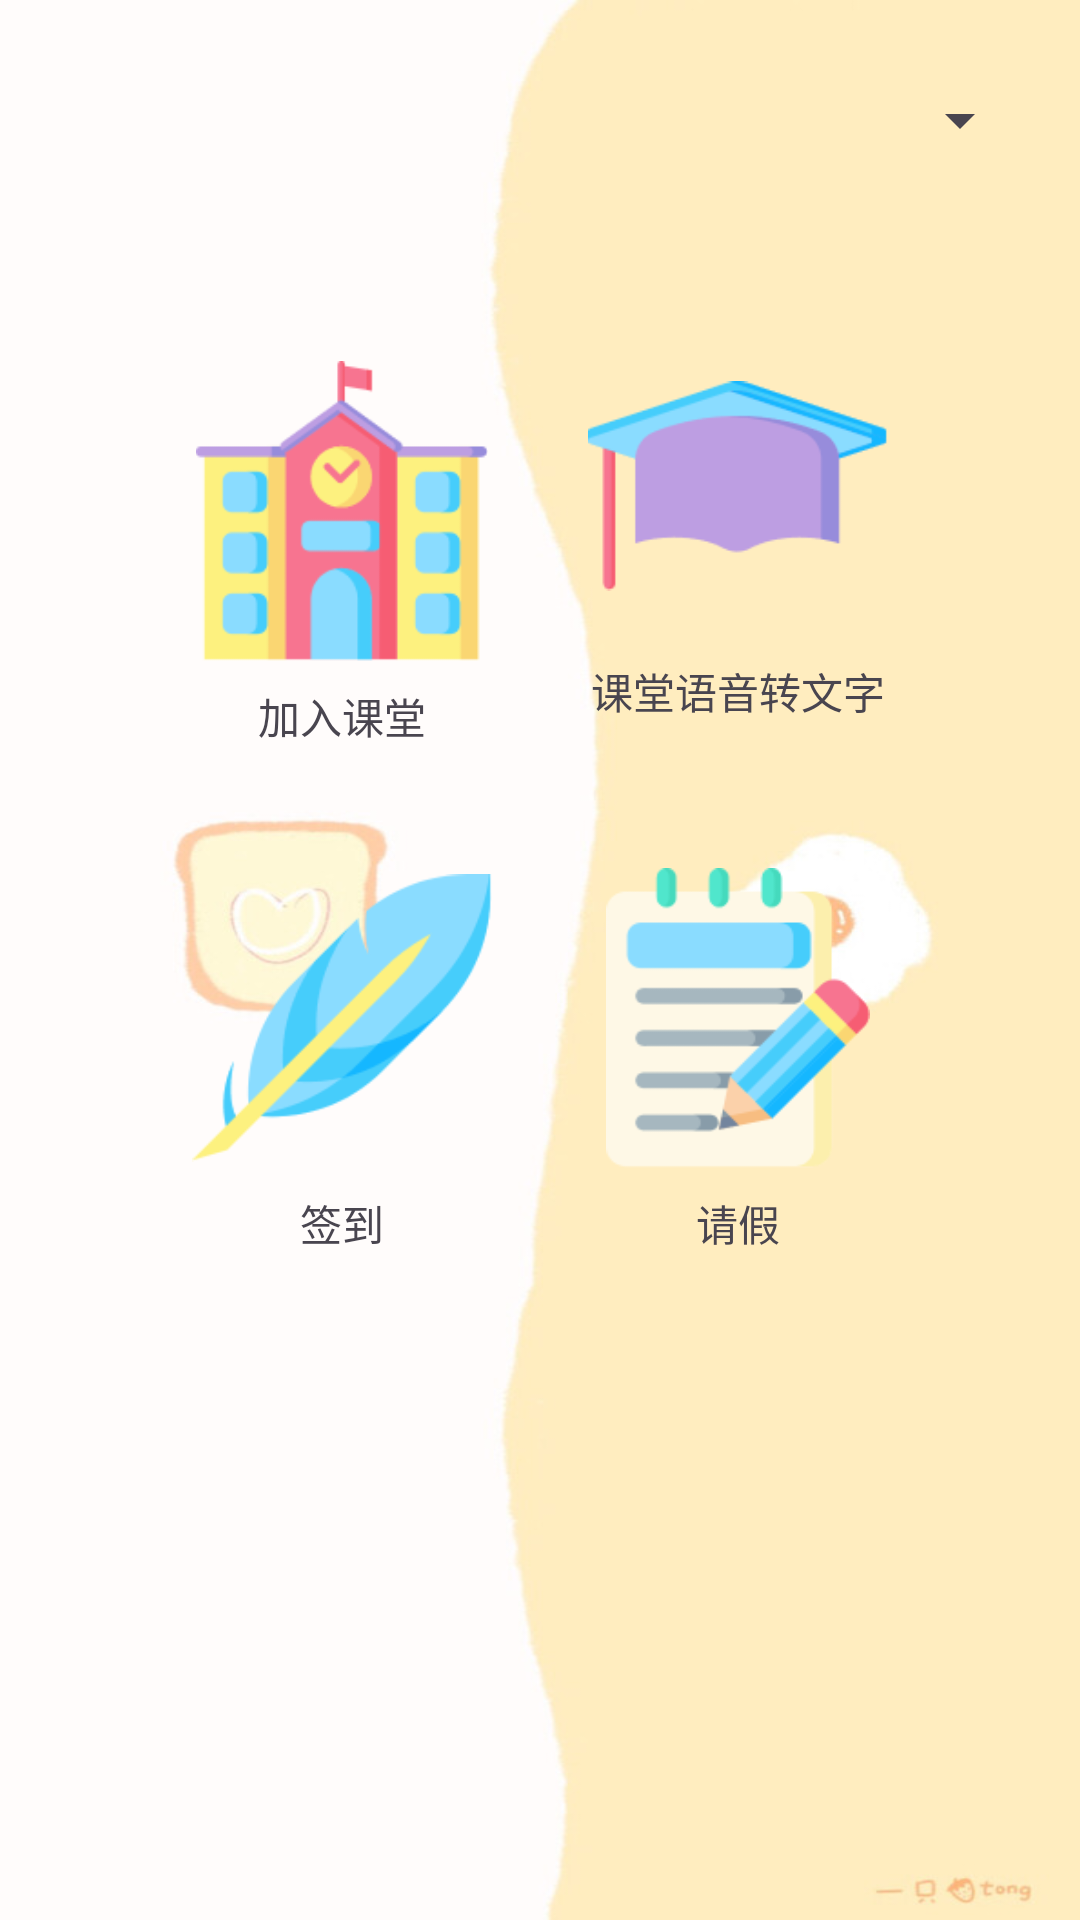

Write the Android layout XML for this screen, with the resource values it uses.
<!-- AndroidManifest.xml: application theme Theme.AIEducation -->
<!-- res/layout/activity_course.xml -->
<?xml version="1.0" encoding="utf-8"?>
<LinearLayout xmlns:android="http://schemas.android.com/apk/res/android"
    xmlns:app="http://schemas.android.com/apk/res-auto"
    xmlns:tools="http://schemas.android.com/tools"
    android:layout_width="match_parent"
    android:layout_height="match_parent"
    android:orientation="vertical"
    android:padding="16dp"
    android:background="@drawable/course_page"
    tools:context=".activity.CourseActivity">

    <Spinner
        android:id="@+id/spinnerCourses"
        android:layout_width="match_parent"
        android:layout_height="wrap_content"
        android:minWidth="48dp"
        android:minHeight="48dp"
        android:padding="8dp" />

    <LinearLayout
        android:layout_width="match_parent"
        android:layout_height="wrap_content"
        android:orientation="horizontal"
        android:gravity="center"
        android:layout_marginTop="32dp">

        <LinearLayout
            android:layout_width="wrap_content"
            android:layout_height="wrap_content"
            android:orientation="vertical"
            android:gravity="center"
            android:layout_margin="16dp">

            <ImageView
                android:id="@+id/imageViewMyCourse"
                android:layout_width="100dp"
                android:layout_height="100dp"
                android:contentDescription="@string/my_course"
                app:srcCompat="@drawable/mycourse" />

            <TextView
                android:layout_width="wrap_content"
                android:layout_height="wrap_content"
                android:text="@string/my_course"
                android:layout_marginTop="8dp"
                android:gravity="center"/>
        </LinearLayout>

        <LinearLayout
            android:layout_width="wrap_content"
            android:layout_height="wrap_content"
            android:orientation="vertical"
            android:gravity="center"
            android:layout_margin="16dp">

            <ImageView
                android:id="@+id/imageViewVoice"
                android:layout_width="100dp"
                android:layout_height="100dp"
                android:contentDescription="@string/voice_to_text"
                app:srcCompat="@drawable/voice" />

            <TextView
                android:layout_width="wrap_content"
                android:layout_height="wrap_content"
                android:text="@string/voice_to_text"
                android:layout_marginTop="8dp"
                android:gravity="center"/>
        </LinearLayout>
    </LinearLayout>

    <LinearLayout
        android:layout_width="match_parent"
        android:layout_height="wrap_content"
        android:orientation="horizontal"
        android:gravity="center">

        <LinearLayout
            android:layout_width="wrap_content"
            android:layout_height="wrap_content"
            android:orientation="vertical"
            android:gravity="center"
            android:layout_margin="16dp">

            <ImageView
                android:id="@+id/imageViewAttendance"
                android:layout_width="100dp"
                android:layout_height="100dp"
                android:contentDescription="@string/attendance"
                app:srcCompat="@drawable/attendance" />

            <TextView
                android:layout_width="wrap_content"
                android:layout_height="wrap_content"
                android:text="@string/attendance"
                android:layout_marginTop="8dp"
                android:gravity="center"/>
        </LinearLayout>

        <LinearLayout
            android:layout_width="wrap_content"
            android:layout_height="wrap_content"
            android:orientation="vertical"
            android:gravity="center"
            android:layout_margin="16dp">

            <ImageView
                android:id="@+id/imageViewLeave"
                android:layout_width="100dp"
                android:layout_height="100dp"
                android:contentDescription="@string/leave"
                app:srcCompat="@drawable/leave" />

            <TextView
                android:layout_width="wrap_content"
                android:layout_height="wrap_content"
                android:text="@string/leave"
                android:layout_marginTop="8dp"
                android:gravity="center"/>
        </LinearLayout>
    </LinearLayout>
</LinearLayout>
<!-- resources referenced by this layout -->
<resources>
  <!-- drawable attendance: png bitmap (drawable, 6916 bytes) -->
  <!-- drawable course_page: jpeg bitmap (drawable, 26502 bytes) -->
  <!-- drawable leave: png bitmap (drawable, 5225 bytes) -->
  <!-- drawable mycourse: png bitmap (drawable, 6618 bytes) -->
  <!-- drawable voice: png bitmap (drawable, 2956 bytes) -->
  <string name="attendance">签到</string>
  <string name="leave">请假</string>
  <string name="my_course">加入课堂</string>
  <string name="voice_to_text">课堂语音转文字\n</string>
  <style name="Theme.AIEducation" parent="Base.Theme.AIEducation" />
  <style name="Base.Theme.AIEducation" parent="Theme.Material3.DayNight.NoActionBar">
          
          
      </style>
</resources>
